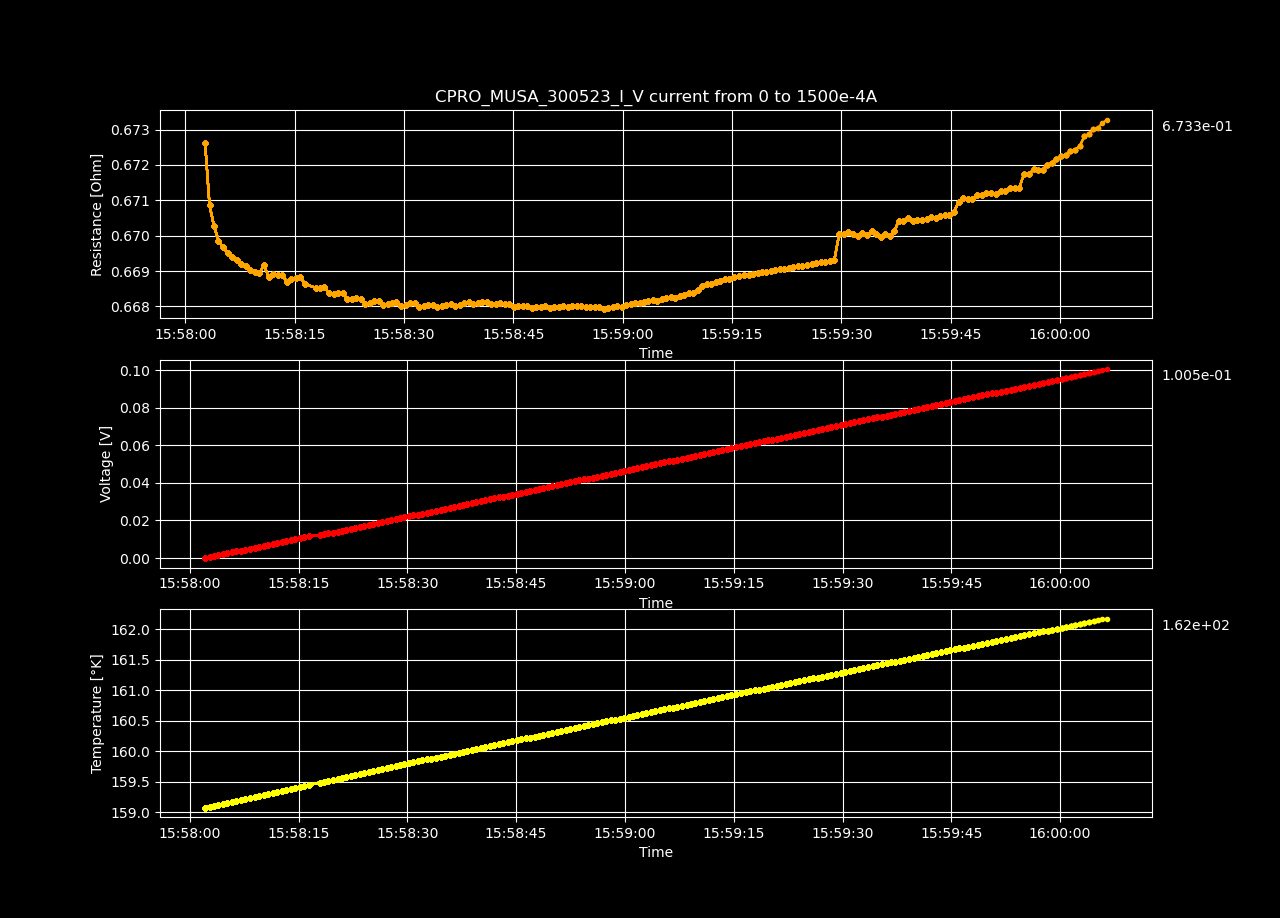

The table this chart was drawn from, first rows:
Datetime, Temperature [K], Voltage [V], Resistance [𝛀], Current Source [A], Electric Field [V/cm], Restivity [𝛀 cm], Current Density [A/cm2]
2023-05-30 15:58:02.111259, 159.1, 2.71610864e-06, inf, 0.0, 5.2232858461538466e-05, inf, 0.0
2023-05-30 15:58:02.721477, 159.1, 0.000507, 0.6726, 0.0007538, 0.00975, 1.151, 0.008469
2023-05-30 15:58:03.328595, 159.1, 0.001011, 0.6709, 0.001508, 0.01945, 1.148, 0.01694
2023-05-30 15:58:03.933238, 159.1, 0.001516, 0.6703, 0.002261, 0.02915, 1.147, 0.02541
2023-05-30 15:58:04.559294, 159.1, 0.00202, 0.6699, 0.003015, 0.03884, 1.146, 0.03388
2023-05-30 15:58:05.191533, 159.2, 0.002524, 0.6697, 0.003769, 0.04854, 1.146, 0.04235
2023-05-30 15:58:05.811593, 159.2, 0.003028, 0.6695, 0.004523, 0.05823, 1.146, 0.05082
2023-05-30 15:58:06.429010, 159.2, 0.003532, 0.6694, 0.005276, 0.06792, 1.146, 0.05929
2023-05-30 15:58:07.051452, 159.2, 0.004036, 0.6693, 0.00603, 0.07762, 1.146, 0.06775
2023-05-30 15:58:07.677622, 159.2, 0.00454, 0.6692, 0.006784, 0.0873, 1.145, 0.07622
2023-05-30 15:58:08.324900, 159.2, 0.005044, 0.6691, 0.007538, 0.09699, 1.145, 0.08469
2023-05-30 15:58:08.933400, 159.3, 0.005547, 0.669, 0.008291, 0.1067, 1.145, 0.09316
2023-05-30 15:58:09.551378, 159.3, 0.006051, 0.669, 0.009045, 0.1164, 1.145, 0.1016
2023-05-30 15:58:10.169105, 159.3, 0.006555, 0.6689, 0.009799, 0.1261, 1.145, 0.1101
2023-05-30 15:58:10.797827, 159.3, 0.007062, 0.6692, 0.01055, 0.1358, 1.145, 0.1186
2023-05-30 15:58:11.424584, 159.3, 0.007562, 0.6688, 0.01131, 0.1454, 1.145, 0.127
2023-05-30 15:58:12.048085, 159.3, 0.008067, 0.6689, 0.01206, 0.1551, 1.145, 0.1355
2023-05-30 15:58:12.673400, 159.4, 0.008571, 0.6689, 0.01281, 0.1648, 1.145, 0.144
2023-05-30 15:58:13.299542, 159.4, 0.009076, 0.6689, 0.01357, 0.1745, 1.145, 0.1524
2023-05-30 15:58:13.919164, 159.4, 0.009577, 0.6687, 0.01432, 0.1842, 1.145, 0.1609
2023-05-30 15:58:14.541453, 159.4, 0.01008, 0.6688, 0.01508, 0.1939, 1.145, 0.1694
2023-05-30 15:58:15.150292, 159.4, 0.01059, 0.6688, 0.01583, 0.2036, 1.145, 0.1779
2023-05-30 15:58:15.778356, 159.4, 0.01109, 0.6688, 0.01658, 0.2133, 1.145, 0.1863
2023-05-30 15:58:16.410490, 159.4, 0.01159, 0.6686, 0.01734, 0.2229, 1.144, 0.1948
2023-05-30 15:58:17.890545, 159.5, 0.01209, 0.6685, 0.01809, 0.2326, 1.144, 0.2033
2023-05-30 15:58:18.496691, 159.5, 0.0126, 0.6685, 0.01884, 0.2423, 1.144, 0.2117
2023-05-30 15:58:19.096311, 159.5, 0.0131, 0.6685, 0.0196, 0.252, 1.144, 0.2202
2023-05-30 15:58:19.727192, 159.5, 0.0136, 0.6684, 0.02035, 0.2616, 1.144, 0.2287
2023-05-30 15:58:20.370516, 159.6, 0.01411, 0.6684, 0.02111, 0.2713, 1.144, 0.2371
2023-05-30 15:58:20.992054, 159.6, 0.01461, 0.6684, 0.02186, 0.281, 1.144, 0.2456
2023-05-30 15:58:21.601015, 159.6, 0.01511, 0.6684, 0.02261, 0.2907, 1.144, 0.2541
2023-05-30 15:58:22.210274, 159.6, 0.01561, 0.6682, 0.02337, 0.3003, 1.144, 0.2625
2023-05-30 15:58:22.815802, 159.6, 0.01612, 0.6682, 0.02412, 0.3099, 1.144, 0.271
2023-05-30 15:58:23.433258, 159.6, 0.01662, 0.6682, 0.02487, 0.3197, 1.144, 0.2795
2023-05-30 15:58:24.079209, 159.6, 0.01713, 0.6682, 0.02563, 0.3293, 1.144, 0.288
2023-05-30 15:58:24.691904, 159.7, 0.01763, 0.6681, 0.02638, 0.3389, 1.143, 0.2964
2023-05-30 15:58:25.297708, 159.7, 0.01813, 0.6681, 0.02714, 0.3486, 1.143, 0.3049
2023-05-30 15:58:25.910781, 159.7, 0.01863, 0.6681, 0.02789, 0.3583, 1.144, 0.3134
2023-05-30 15:58:26.528773, 159.7, 0.01914, 0.6682, 0.02864, 0.368, 1.144, 0.3218
2023-05-30 15:58:27.162379, 159.7, 0.01964, 0.6681, 0.0294, 0.3777, 1.143, 0.3303
2023-05-30 15:58:27.771064, 159.7, 0.02014, 0.6681, 0.03015, 0.3874, 1.143, 0.3388
2023-05-30 15:58:28.373673, 159.8, 0.02065, 0.6681, 0.0309, 0.3971, 1.143, 0.3472
2023-05-30 15:58:28.971943, 159.8, 0.02115, 0.6681, 0.03166, 0.4068, 1.144, 0.3557
2023-05-30 15:58:29.578684, 159.8, 0.02165, 0.668, 0.03241, 0.4164, 1.143, 0.3642
2023-05-30 15:58:30.220140, 159.8, 0.02216, 0.668, 0.03317, 0.4261, 1.143, 0.3726
2023-05-30 15:58:30.829149, 159.8, 0.02266, 0.6681, 0.03392, 0.4358, 1.143, 0.3811
2023-05-30 15:58:31.456389, 159.8, 0.02316, 0.6681, 0.03467, 0.4455, 1.143, 0.3896
2023-05-30 15:58:32.083956, 159.9, 0.02366, 0.668, 0.03543, 0.4551, 1.143, 0.3981
2023-05-30 15:58:32.696317, 159.9, 0.02417, 0.668, 0.03618, 0.4648, 1.143, 0.4065
2023-05-30 15:58:33.304977, 159.9, 0.02467, 0.668, 0.03693, 0.4745, 1.143, 0.415
2023-05-30 15:58:33.968769, 159.9, 0.02518, 0.668, 0.03769, 0.4842, 1.143, 0.4235
2023-05-30 15:58:34.588981, 159.9, 0.02568, 0.668, 0.03844, 0.4938, 1.143, 0.4319
2023-05-30 15:58:35.212759, 159.9, 0.02618, 0.668, 0.0392, 0.5035, 1.143, 0.4404
2023-05-30 15:58:35.830159, 159.9, 0.02669, 0.668, 0.03995, 0.5132, 1.143, 0.4489
2023-05-30 15:58:36.440531, 160, 0.02719, 0.6681, 0.0407, 0.5229, 1.143, 0.4573
2023-05-30 15:58:37.054078, 160, 0.02769, 0.668, 0.04146, 0.5326, 1.143, 0.4658
2023-05-30 15:58:37.650623, 160, 0.0282, 0.668, 0.04221, 0.5423, 1.143, 0.4743
2023-05-30 15:58:38.250272, 160, 0.0287, 0.6681, 0.04296, 0.552, 1.143, 0.4828
2023-05-30 15:58:38.876748, 160, 0.02921, 0.6681, 0.04372, 0.5617, 1.144, 0.4912
2023-05-30 15:58:39.502290, 160, 0.02971, 0.6681, 0.04447, 0.5714, 1.143, 0.4997
... 140 more rows
